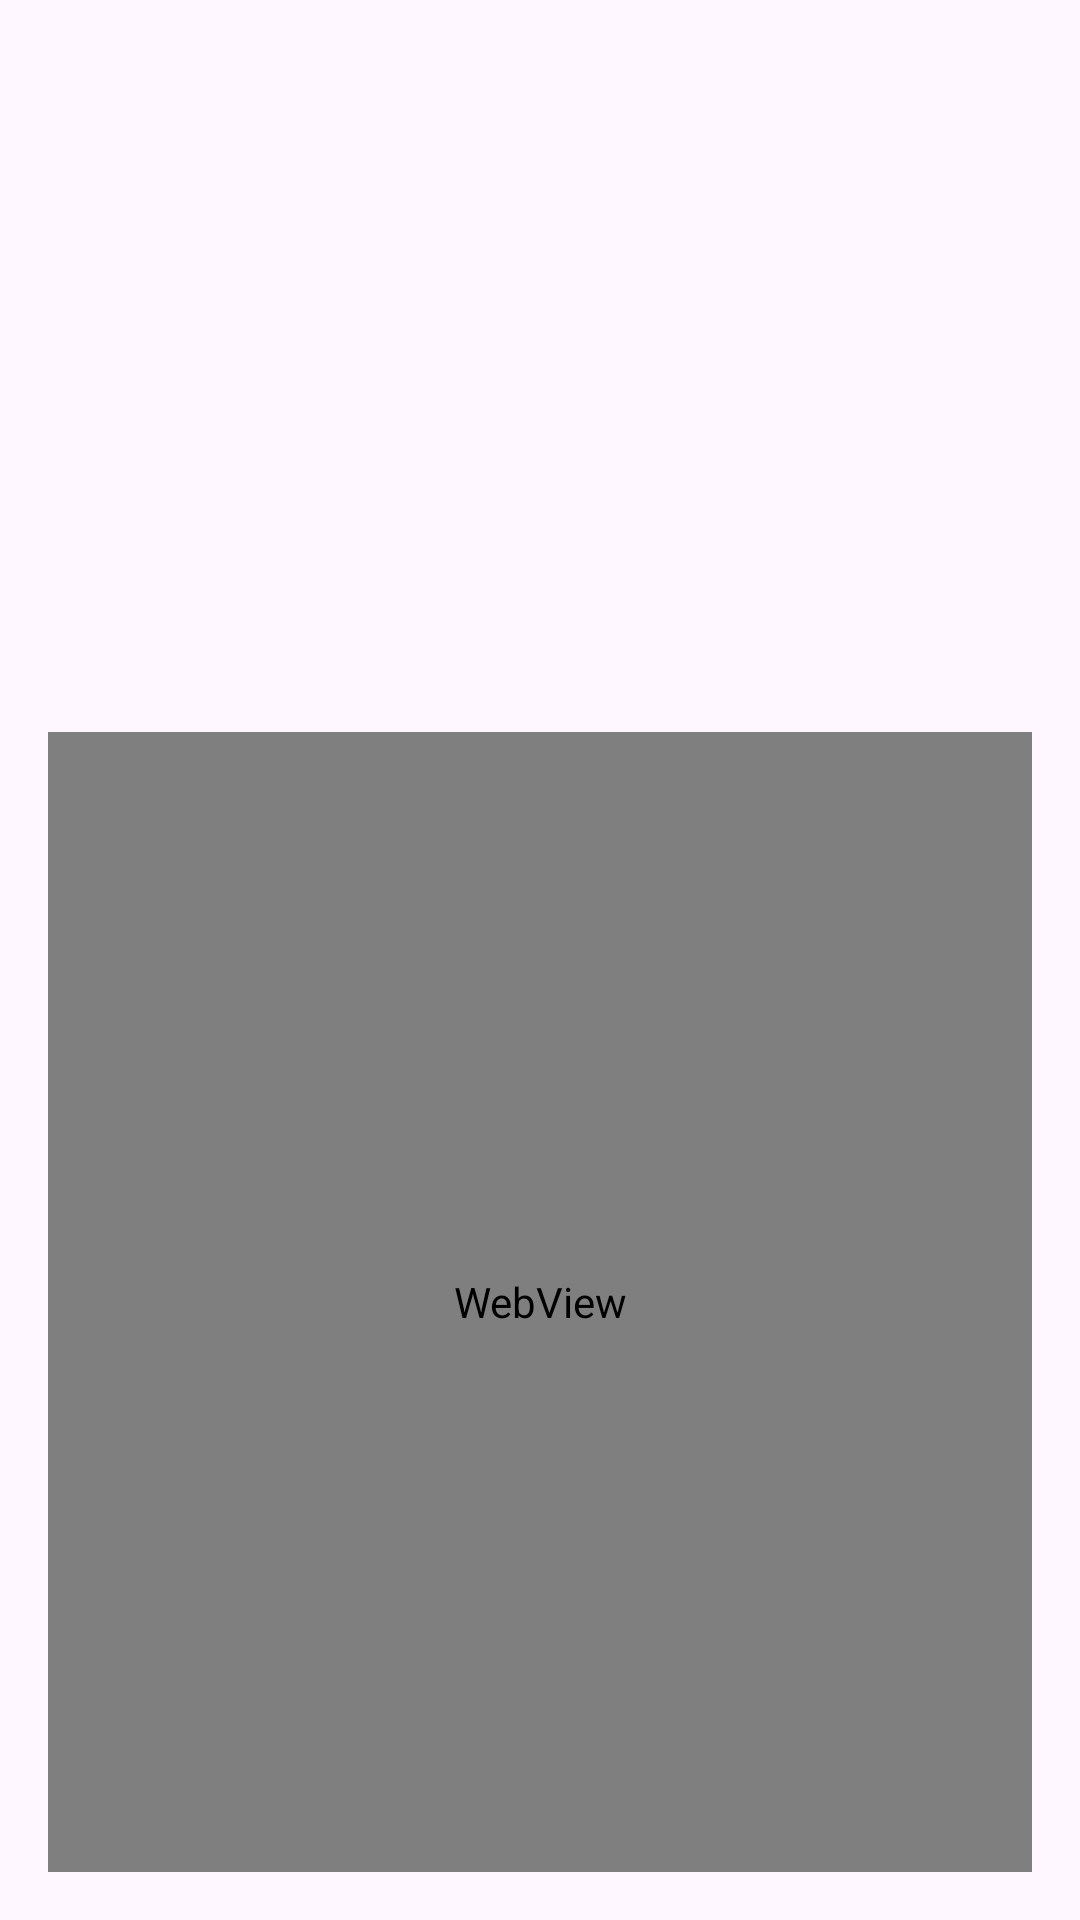

This screen was rendered from an Android layout file. Write that file and the resources it references.
<!-- AndroidManifest.xml: application theme Theme.HAD_final -->
<!-- res/layout/activity_hiit.xml -->
<?xml version="1.0" encoding="utf-8"?>
<LinearLayout xmlns:android="http://schemas.android.com/apk/res/android"
    android:layout_width="match_parent"
    android:layout_height="match_parent"
    android:orientation="vertical"
    android:padding="16dp">

    <TextView
        android:id="@+id/exercisesTextView"
        android:layout_width="match_parent"
        android:layout_height="0dp"
        android:layout_weight="2"
        android:textSize="16sp" />

    <View
        android:layout_width="match_parent"
        android:layout_height="0dp"
        android:layout_weight="1" />

    <WebView
        android:id="@+id/webView"
        android:layout_width="match_parent"
        android:layout_height="0dp"
        android:layout_weight="5" />

</LinearLayout>
<!-- resources referenced by this layout -->
<resources>
  <style name="Theme.HAD_final" parent="Base.Theme.HAD_final" />
  <style name="Base.Theme.HAD_final" parent="Theme.Material3.DayNight.NoActionBar">
          
          
      </style>
</resources>
